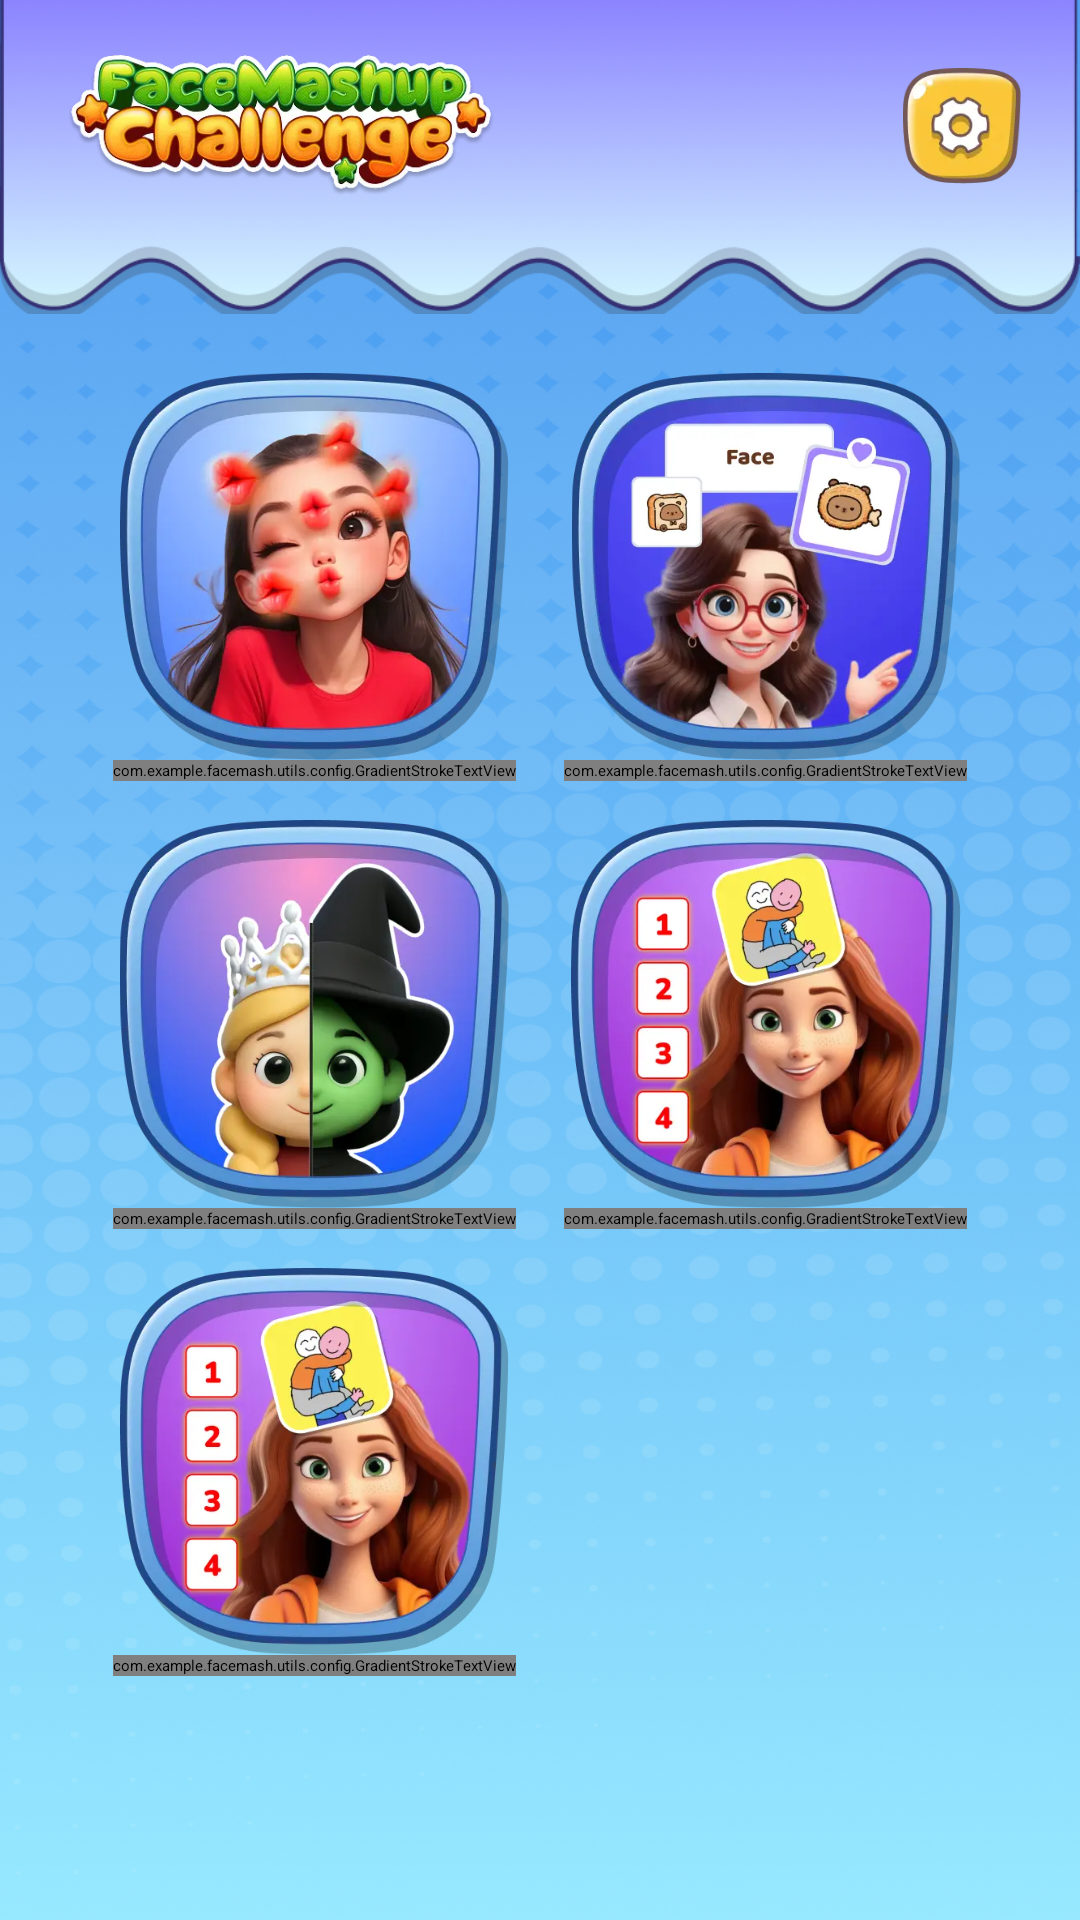

Reconstruct the res/layout file that produces this screen, plus the resources it refers to.
<!-- AndroidManifest.xml: application theme Theme.App.Starting -->
<!-- res/layout/fragment_all_game.xml -->
<?xml version="1.0" encoding="utf-8"?>
<androidx.constraintlayout.widget.ConstraintLayout xmlns:android="http://schemas.android.com/apk/res/android"
    xmlns:app="http://schemas.android.com/apk/res-auto"
    xmlns:tools="http://schemas.android.com/tools"
    android:layout_width="match_parent"
    android:layout_height="match_parent"
    android:background="@drawable/bg_home">

    <androidx.constraintlayout.widget.Guideline
        android:id="@+id/my_horizontal_guideline"
        android:layout_width="wrap_content"
        android:layout_height="wrap_content"
        android:orientation="horizontal"
        app:layout_constraintGuide_percent="0.0658" />

    <ImageView
        android:id="@+id/img_above"
        android:layout_width="match_parent"
        android:layout_height="0dp"
        android:scaleType="centerCrop"
        android:src="@drawable/bg_home_above"
        app:layout_constraintDimensionRatio="412:120"
        app:layout_constraintTop_toTopOf="parent"/>

    <ImageView
        android:id="@+id/logo"
        android:layout_width="@dimen/_136sdp"
        android:layout_height="0dp"
        android:layout_marginStart="@dimen/_18sdp"
        android:src="@drawable/img_all_game"
        app:layout_constraintBottom_toBottomOf="@id/my_horizontal_guideline"
        app:layout_constraintDimensionRatio="150:48"
        app:layout_constraintStart_toStartOf="parent"
        app:layout_constraintTop_toTopOf="@id/my_horizontal_guideline" />

    <ImageView
        android:id="@+id/btn_setting"
        android:layout_width="@dimen/_36sdp"
        android:layout_height="@dimen/_36sdp"
        android:layout_marginEnd="@dimen/_18sdp"
        android:src="@drawable/ic_setting"
        app:layout_constraintBottom_toBottomOf="@+id/logo"
        app:layout_constraintDimensionRatio="150:48"
        app:layout_constraintEnd_toEndOf="parent"
        app:layout_constraintTop_toTopOf="@+id/logo" />

    <androidx.core.widget.NestedScrollView
        android:layout_width="match_parent"
        android:layout_height="0dp"
        android:fillViewport="true"
        app:layout_constraintBottom_toBottomOf="parent"
        app:layout_constraintTop_toBottomOf="@+id/img_above">

        <androidx.constraintlayout.widget.ConstraintLayout
            android:layout_width="match_parent"
            android:layout_height="wrap_content"
            android:paddingBottom="@dimen/_20sdp">

            <ImageView
                android:id="@+id/btn_lip_pose"
                android:layout_width="0dp"
                android:layout_height="0dp"
                android:layout_marginStart="@dimen/_36sdp"
                android:layout_marginTop="@dimen/_18sdp"
                android:layout_marginEnd="@dimen/_18sdp"
                android:src="@drawable/img_lip_poses"
                app:layout_constraintDimensionRatio="154:152"
                app:layout_constraintEnd_toStartOf="@+id/btn_this_or_that"
                app:layout_constraintStart_toStartOf="parent"
                app:layout_constraintTop_toTopOf="parent" />

            <com.example.facemash.utils.config.GradientStrokeTextView
                android:id="@+id/textView2"
                android:layout_width="wrap_content"
                android:layout_height="wrap_content"
                android:fontFamily="@font/grandstander_extrabold"
                android:text="@string/lip_pose"
                app:shadowColor="#000000"
                app:shadowDy="2dp"
                app:strokeColor="@color/black"
                app:strokeWidth="1.5dp"
                android:textColor="@color/white"
                android:textSize="@dimen/_14ssp"
                app:layout_constraintEnd_toEndOf="@+id/btn_lip_pose"
                app:layout_constraintStart_toStartOf="@+id/btn_lip_pose"
                app:layout_constraintTop_toBottomOf="@+id/btn_lip_pose"/>

            <ImageView
                android:id="@+id/btn_this_or_that"
                android:layout_width="0dp"
                android:layout_height="0dp"
                android:layout_marginEnd="@dimen/_36sdp"
                android:src="@drawable/img_this_or_that"
                app:layout_constraintBottom_toBottomOf="@+id/btn_lip_pose"
                app:layout_constraintDimensionRatio="154:152"
                app:layout_constraintEnd_toEndOf="parent"
                app:layout_constraintStart_toEndOf="@+id/btn_lip_pose"
                app:layout_constraintTop_toTopOf="@+id/btn_lip_pose" />

            <com.example.facemash.utils.config.GradientStrokeTextView
                android:id="@+id/textView3"
                android:layout_width="wrap_content"
                android:layout_height="wrap_content"
                android:fontFamily="@font/grandstander_extrabold"
                app:shadowColor="#000000"
                app:shadowDy="2dp"
                app:strokeColor="@color/black"
                app:strokeWidth="1.5dp"
                android:text="@string/this_or_that"
                android:textColor="@color/white"
                android:textSize="@dimen/_14ssp"
                app:layout_constraintEnd_toEndOf="@+id/btn_this_or_that"
                app:layout_constraintStart_toStartOf="@+id/btn_this_or_that"
                app:layout_constraintTop_toBottomOf="@+id/btn_lip_pose" />

            <ImageView
                android:id="@+id/btn_princess_or_witch"
                android:layout_width="0dp"
                android:layout_height="0dp"
                android:layout_marginEnd="@dimen/_18sdp"
                android:layout_marginTop="@dimen/_12sdp"
                android:src="@drawable/img_princess_or_witch"
                app:layout_constraintDimensionRatio="154:152"
                app:layout_constraintEnd_toStartOf="@id/btn_ranking"
                app:layout_constraintStart_toStartOf="@id/btn_lip_pose"
                app:layout_constraintTop_toBottomOf="@+id/textView2" />

            <com.example.facemash.utils.config.GradientStrokeTextView
                android:id="@+id/textView4"
                android:layout_width="wrap_content"
                android:layout_height="wrap_content"
                android:fontFamily="@font/grandstander_extrabold"
                android:textStyle="bold"
                android:text="@string/princess_or_witch"
                app:shadowColor="#000000"
                app:shadowDy="2dp"
                app:strokeColor="@color/black"
                app:strokeWidth="1.5dp"
                android:textColor="@color/white"
                android:textSize="@dimen/_14ssp"
                app:layout_constraintEnd_toEndOf="@+id/btn_lip_pose"
                app:layout_constraintStart_toStartOf="@+id/btn_lip_pose"
                app:layout_constraintTop_toBottomOf="@+id/btn_princess_or_witch" />

            <ImageView
                android:id="@+id/btn_ranking"
                android:layout_width="0dp"
                android:layout_height="0dp"
                android:src="@drawable/img_ranking"
                app:layout_constraintBottom_toBottomOf="@+id/btn_princess_or_witch"
                app:layout_constraintDimensionRatio="154:152"
                app:layout_constraintEnd_toEndOf="@+id/btn_this_or_that"
                app:layout_constraintStart_toEndOf="@+id/btn_princess_or_witch"
                app:layout_constraintTop_toTopOf="@+id/btn_princess_or_witch" />

            <com.example.facemash.utils.config.GradientStrokeTextView
                android:id="@+id/textView5"
                android:layout_width="wrap_content"
                android:layout_height="wrap_content"
                android:fontFamily="@font/grandstander_extrabold"
                android:text="@string/ranking"
                app:shadowColor="#000000"
                app:shadowDy="2dp"
                app:strokeColor="@color/black"
                app:strokeWidth="1.5dp"
                android:textColor="@color/white"
                android:textSize="@dimen/_14ssp"
                app:layout_constraintEnd_toEndOf="@+id/btn_this_or_that"
                app:layout_constraintStart_toStartOf="@+id/btn_this_or_that"
                app:layout_constraintTop_toBottomOf="@+id/btn_ranking" />

            <ImageView
                android:id="@+id/btn_hand_card"
                android:layout_width="0dp"
                android:layout_height="0dp"
                android:layout_marginEnd="@dimen/_18sdp"
                android:layout_marginTop="@dimen/_12sdp"
                android:src="@drawable/img_ranking"
                app:layout_constraintDimensionRatio="154:152"
                app:layout_constraintEnd_toStartOf="@id/btn_ranking"
                app:layout_constraintStart_toStartOf="@id/btn_lip_pose"
                app:layout_constraintTop_toBottomOf="@+id/textView4" />

            <com.example.facemash.utils.config.GradientStrokeTextView
                android:id="@+id/textView6"
                android:layout_width="wrap_content"
                android:layout_height="wrap_content"
                android:fontFamily="@font/grandstander_extrabold"
                android:textStyle="bold"
                android:text="@string/hand_card"
                app:shadowColor="#000000"
                app:shadowDy="2dp"
                app:strokeColor="@color/black"
                app:strokeWidth="1.5dp"
                android:textColor="@color/white"
                android:textSize="@dimen/_14ssp"
                app:layout_constraintEnd_toEndOf="@+id/btn_lip_pose"
                app:layout_constraintStart_toStartOf="@+id/btn_lip_pose"
                app:layout_constraintTop_toBottomOf="@+id/btn_hand_card" />

        </androidx.constraintlayout.widget.ConstraintLayout>
    </androidx.core.widget.NestedScrollView>

</androidx.constraintlayout.widget.ConstraintLayout>
<!-- resources referenced by this layout -->
<resources>
  <color name="black">#FF000000</color>
  <color name="white">#FFFFFFFF</color>
  <dimen name="_12sdp">37.09dp</dimen>
  <dimen name="_136sdp">420.36dp</dimen>
  <dimen name="_14ssp">47.60sp</dimen>
  <dimen name="_18sdp">55.64dp</dimen>
  <dimen name="_20sdp">61.82dp</dimen>
  <dimen name="_36sdp">111.27dp</dimen>
  <!-- drawable bg_home: png bitmap (drawable, 736653 bytes) -->
  <!-- drawable bg_home_above: png bitmap (drawable, 69369 bytes) -->
  <!-- drawable ic_setting: webp bitmap (drawable, 2838 bytes) -->
  <!-- drawable img_all_game: webp bitmap (drawable, 24460 bytes) -->
  <!-- drawable img_lip_poses: webp bitmap (drawable, 24686 bytes) -->
  <!-- drawable img_princess_or_witch: webp bitmap (drawable, 24566 bytes) -->
  <!-- drawable img_ranking: webp bitmap (drawable, 28798 bytes) -->
  <!-- drawable img_this_or_that: webp bitmap (drawable, 27806 bytes) -->
  <string name="hand_card">Hand Card</string>
  <string name="lip_pose">Lip Pose</string>
  <string name="princess_or_witch">Princess or Witch</string>
  <string name="ranking">Ranking</string>
  <string name="this_or_that">This or That</string>
  <style name="Theme.App.Starting" parent="Theme.SplashScreen">
          <item name="windowSplashScreenBackground">@color/white</item>
          <item name="windowSplashScreenAnimatedIcon">@mipmap/ic_launcher</item>
          <item name="postSplashScreenTheme">@style/Theme.MyApp</item>
      </style>
  <style name="Theme.MyApp" parent="Theme.MaterialComponents.DayNight.NoActionBar">
      </style>
</resources>
